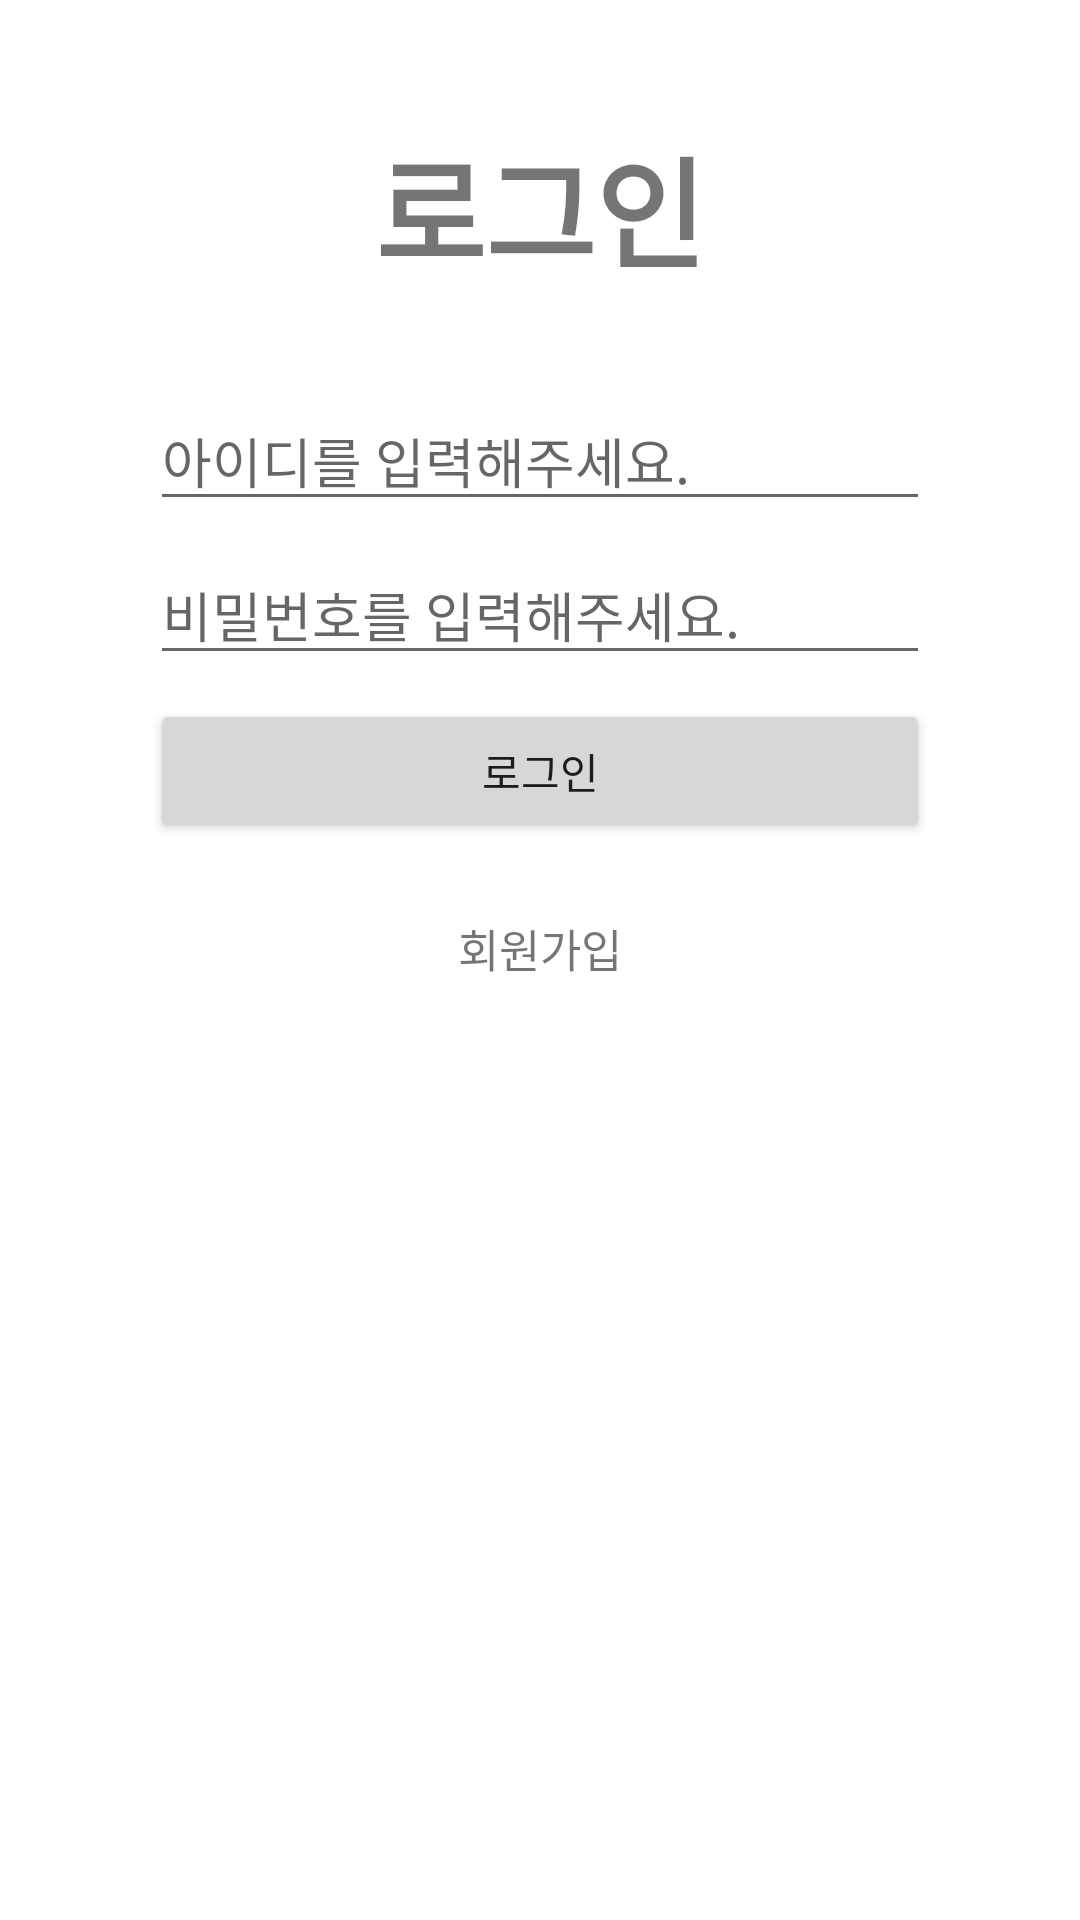

Produce the Android XML layout that renders to this screen, including the resource entries it uses.
<!-- AndroidManifest.xml: application theme Theme.OkHttpExample -->
<!-- res/layout/activity_main.xml -->
<?xml version="1.0" encoding="utf-8"?>
<androidx.constraintlayout.widget.ConstraintLayout xmlns:android="http://schemas.android.com/apk/res/android"
    xmlns:app="http://schemas.android.com/apk/res-auto"
    xmlns:tools="http://schemas.android.com/tools"
    android:layout_width="match_parent"
    android:layout_height="match_parent"
    tools:context=".MainActivity">

    <TextView
        android:id="@+id/textView"
        android:layout_width="wrap_content"
        android:layout_height="wrap_content"
        android:layout_marginTop="40dp"
        android:text="로그인"
        android:textSize="40sp"
        android:textStyle="bold"
        app:layout_constraintEnd_toEndOf="parent"
        app:layout_constraintStart_toStartOf="parent"
        app:layout_constraintTop_toTopOf="parent" />

    <Button
        android:id="@+id/signInBtn"
        android:layout_width="match_parent"
        android:layout_height="wrap_content"
        android:layout_marginStart="50dp"
        android:layout_marginLeft="50dp"
        android:layout_marginTop="8dp"
        android:layout_marginEnd="50dp"
        android:layout_marginRight="50dp"
        android:text="로그인"
        app:layout_constraintEnd_toEndOf="parent"
        app:layout_constraintHorizontal_bias="0.0"
        app:layout_constraintStart_toStartOf="parent"
        app:layout_constraintTop_toBottomOf="@+id/input_pwd" />

    <EditText
        android:id="@+id/input_pwd"
        android:layout_width="match_parent"
        android:layout_height="wrap_content"
        android:layout_marginStart="50dp"
        android:layout_marginLeft="50dp"
        android:layout_marginEnd="50dp"
        android:layout_marginRight="50dp"
        android:layout_marginBottom="8dp"
        android:ems="10"
        android:hint="비밀번호를 입력해주세요."
        android:inputType="textPassword"
        app:layout_constraintBottom_toTopOf="@+id/signInBtn"
        app:layout_constraintEnd_toEndOf="parent"
        app:layout_constraintStart_toStartOf="parent" />

    <EditText
        android:id="@+id/input_id"
        android:layout_width="match_parent"
        android:layout_height="wrap_content"
        android:layout_marginStart="50dp"
        android:layout_marginLeft="50dp"
        android:layout_marginTop="32dp"
        android:layout_marginEnd="50dp"
        android:layout_marginRight="50dp"
        android:layout_marginBottom="8dp"
        android:ems="10"
        android:hint="아이디를 입력해주세요."
        android:inputType="textPersonName"
        app:layout_constraintBottom_toTopOf="@+id/input_pwd"
        app:layout_constraintEnd_toEndOf="parent"
        app:layout_constraintStart_toStartOf="parent"
        app:layout_constraintTop_toBottomOf="@+id/textView" />

    <TextView
        android:id="@+id/signup_text"
        android:layout_width="wrap_content"
        android:layout_height="wrap_content"
        android:layout_marginTop="24dp"
        android:text="회원가입"
        android:textSize="15sp"
        app:layout_constraintEnd_toEndOf="parent"
        app:layout_constraintStart_toStartOf="parent"
        app:layout_constraintTop_toBottomOf="@+id/signInBtn" />

</androidx.constraintlayout.widget.ConstraintLayout>
<!-- resources referenced by this layout -->
<resources>
  <style name="Theme.OkHttpExample" parent="Theme.MaterialComponents.DayNight.DarkActionBar">
          
          <item name="colorPrimary">@color/purple_500</item>
          <item name="colorPrimaryVariant">@color/purple_700</item>
          <item name="colorOnPrimary">@color/white</item>
          
          <item name="colorSecondary">@color/teal_200</item>
          <item name="colorSecondaryVariant">@color/teal_700</item>
          <item name="colorOnSecondary">@color/black</item>
          
          <item name="android:statusBarColor" tools:targetApi="l">?attr/colorPrimaryVariant</item>
          
      </style>
  <!-- not gathered from this repository: default colours our renderer supplied (Android Studio template values) -->
  <color name="purple_500">#FF6200EE</color>
  <color name="purple_700">#FF3700B3</color>
  <color name="teal_200">#FF03DAC5</color>
  <color name="teal_700">#FF018786</color>
  <color name="black">#FF000000</color>
  <color name="white">#FFFFFFFF</color>
</resources>
